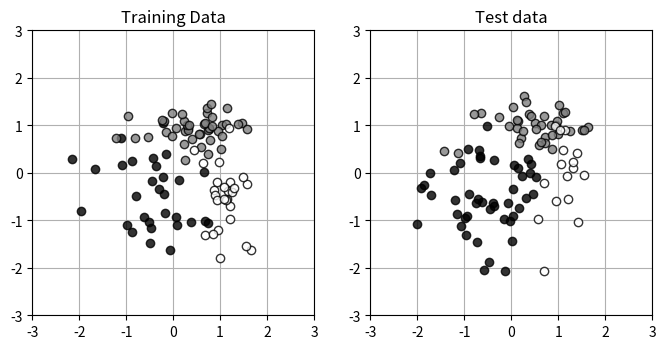

This figure's Python source:
import numpy as np
import matplotlib.pyplot as plt
from scipy.optimize import minimize

# Create data --------------------------------
np.random.seed(seed=1)  # 乱数を固定
N_data = 200  # データの数
K_dist = 3  # 分布の数

Pi = np.array([0.4, 0.8, 1])  # ratio of class
Sig = np.array([[.7, .7], [.8, .3], [.3, .8]])  # 分布の分散
Mu = np.array([[-.5, -.5], [.5, 1.0], [1, -.5]])  # 分布の中心

X_range0 = [-3, 3]  # X0 の範囲 , 表示用
X_range1 = [-3, 3]  # X1 の範囲 , 表示用

TrainingRation = 0.5

# Create basic data =====
def create_data(data_num, dist_num, class_ratio, data_dist, data_center):
    t_data = np.zeros((data_num, dist_num), dtype=np.uint8)
    x_data = np.zeros((data_num, dist_num-1))
    for data_index in range(data_num):
        ratio = np.random.rand()
        for dist_index in range(dist_num):
            if ratio < class_ratio[dist_index]:
                t_data[data_index, dist_index] = 1
                break
        for dimen_index in range(2):  # number od input
            x_data[data_index, dimen_index] = (np.random.randn() * data_dist[t_data[data_index, :] == 1, dimen_index]
                                               + data_center[t_data[data_index, :] == 1, dimen_index])
    return x_data, t_data

# Distribute data into training and test (Only for two dimension)
def distribute_data_into_test_and_training(input, result, training_ratio):
    row, col = input.shape  # two dimension array
    training_data_num = int(row * training_ratio)
    train_data = input[:training_data_num, :]
    test_data = input[training_data_num:, :]
    train_result = result[:training_data_num, :]
    test_result = result[training_data_num:, :]
    return train_data, train_result, test_data, test_result

# Show data --------------------------
def show_data(x, t):
    data_num, class_num = t.shape
    color = [[0, 0, 0], [.5, .5, .5], [1, 1, 1]]  # number od class
    for k in range(class_num):
        plt.plot(x[t[:, k] == 1, 0], x[t[:, k] == 1, 1],
                 linestyle='none', markeredgecolor='black',
                 marker='o', color=color[k], alpha=0.8)
    plt.grid(True)


if __name__ == '__main__':
    plt.figure(1, figsize=(8, 3.7))
    plt.subplot(1, 2, 1)
    x_input, t_result = create_data(N_data, K_dist, Pi, Sig, Mu)
    train_input, train_result, test_input, test_result = distribute_data_into_test_and_training(x_input, t_result, 0.5)
    show_data(train_input, train_result)
    plt.xlim(X_range0)
    plt.ylim(X_range1)
    plt.title("Training Data")
    plt.subplot(1, 2, 2)
    show_data(test_input, test_result)
    plt.xlim(X_range0)
    plt.ylim(X_range1)
    plt.title("Test data")
    plt.show()
